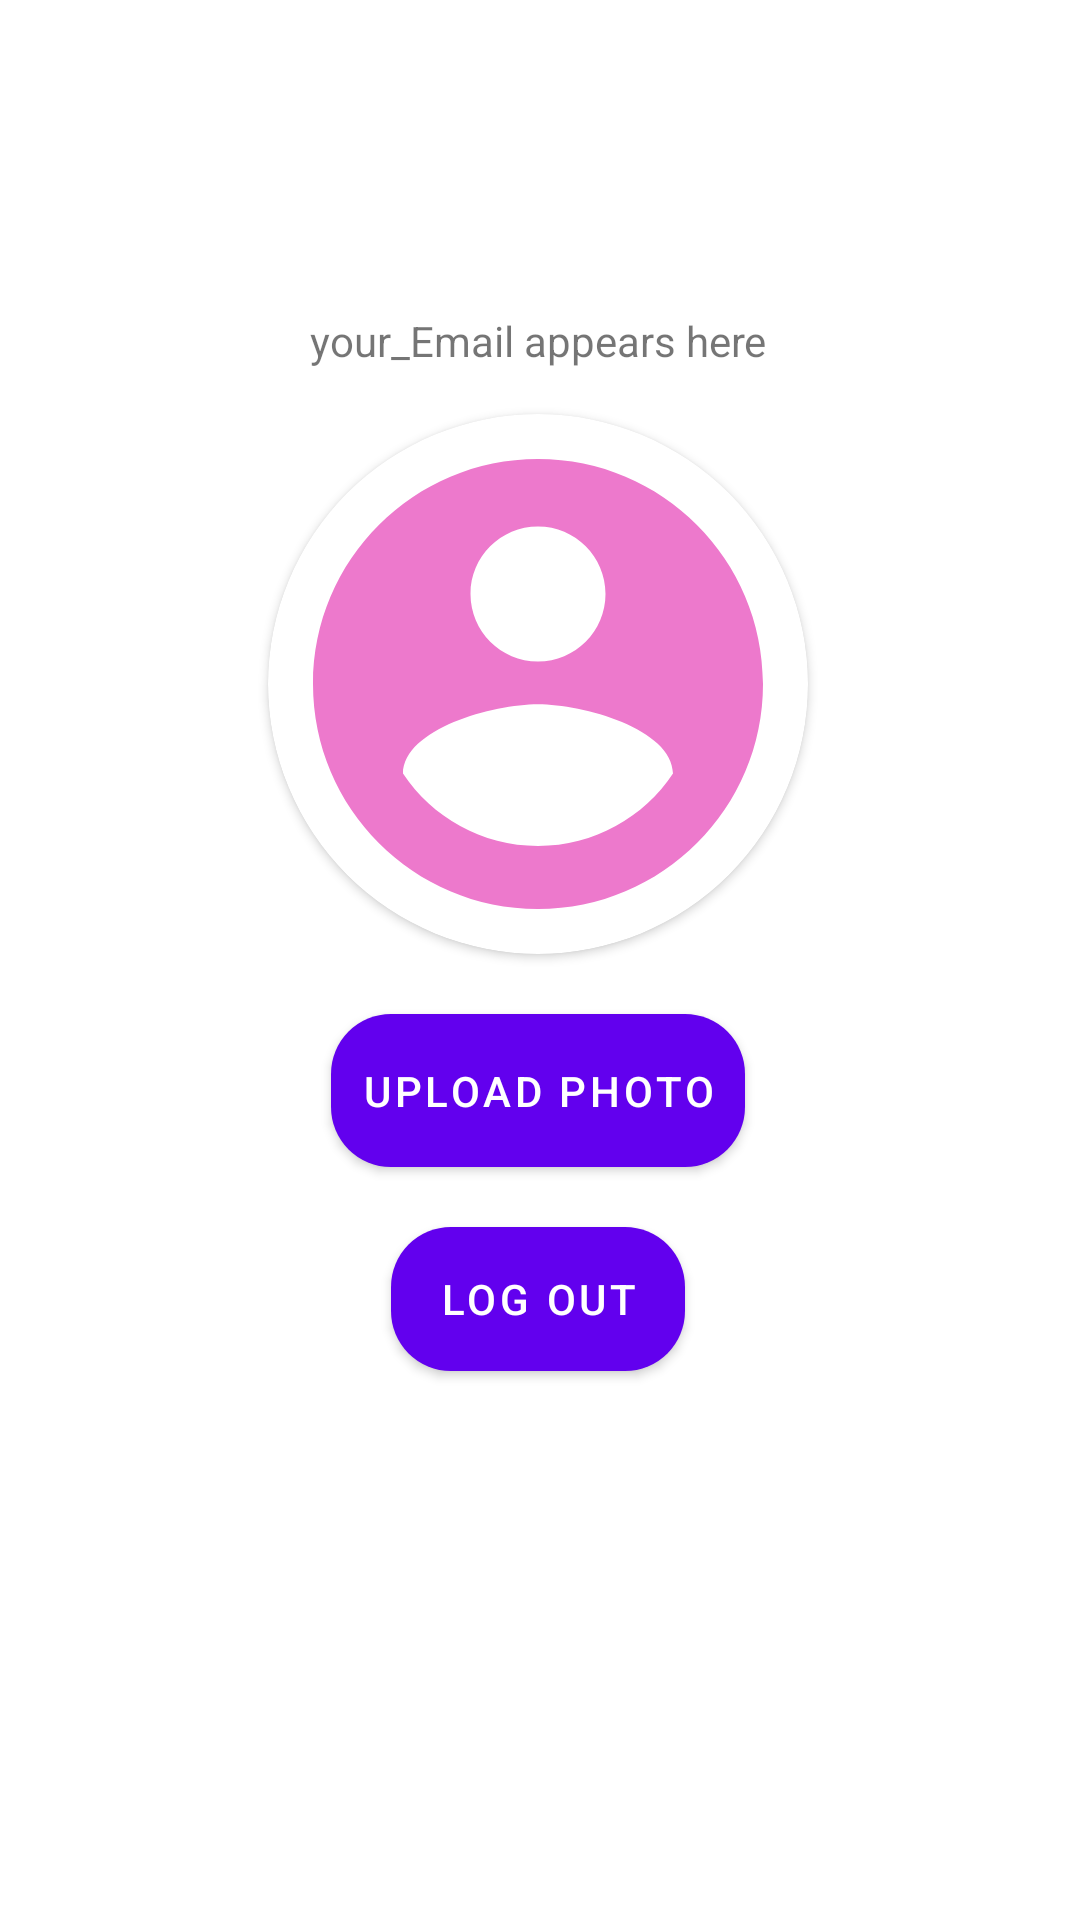

This screen was rendered from an Android layout file. Write that file and the resources it references.
<!-- AndroidManifest.xml: application theme Theme.MyLoginApp -->
<!-- res/layout/activity_profile.xml -->
<?xml version="1.0" encoding="utf-8"?>
<androidx.constraintlayout.widget.ConstraintLayout xmlns:android="http://schemas.android.com/apk/res/android"
    xmlns:app="http://schemas.android.com/apk/res-auto"
    xmlns:tools="http://schemas.android.com/tools"
    android:layout_width="match_parent"
    android:layout_height="match_parent"
    tools:context=".Profile"
    tools:layout_editor_absoluteY="81dp">


    <androidx.cardview.widget.CardView
        android:id="@+id/cardView"
        android:layout_width="180dp"
        android:layout_height="180dp"
        app:cardCornerRadius="90dp"
        app:layout_constraintBottom_toBottomOf="parent"
        app:layout_constraintEnd_toEndOf="parent"
        app:layout_constraintHorizontal_bias="0.497"
        app:layout_constraintStart_toStartOf="parent"
        app:layout_constraintTop_toTopOf="parent"
        app:layout_constraintVertical_bias="0.3">

        <ImageView
            android:id="@+id/profile_image"
            android:layout_width="match_parent"
            android:layout_height="match_parent"
            android:src="@drawable/icon_temp_image" />
    </androidx.cardview.widget.CardView>

    <Button

        android:id="@+id/btnUploadImg"
        android:layout_width="wrap_content"
        android:layout_height="wrap_content"
        android:layout_marginTop="20dp"
        android:padding="10dp"
        android:text="Upload Photo"
        app:layout_constraintEnd_toEndOf="@+id/cardView"
        app:layout_constraintStart_toStartOf="@+id/cardView"
        app:layout_constraintTop_toBottomOf="@+id/cardView"
        android:background="@drawable/buttoncolor"/>

    <Button
        android:id="@+id/btnLogout"
        android:layout_width="wrap_content"
        android:layout_height="wrap_content"
        android:layout_marginTop="20dp"
        android:text="Log out"
        app:layout_constraintEnd_toEndOf="@+id/btnUploadImg"
        app:layout_constraintStart_toStartOf="@+id/btnUploadImg"
        app:layout_constraintTop_toBottomOf="@+id/btnUploadImg"
        android:background="@drawable/buttoncolor"/>

    <TextView
        android:id="@+id/userEmail"
        android:layout_width="wrap_content"
        android:layout_height="wrap_content"
        android:text="your_Email appears here"
        android:layout_marginBottom="15dp"
        app:layout_constraintBottom_toTopOf="@+id/cardView"
        app:layout_constraintEnd_toEndOf="@+id/cardView"
        app:layout_constraintStart_toStartOf="@+id/cardView" />
</androidx.constraintlayout.widget.ConstraintLayout>
<!-- resources referenced by this layout -->
<resources>
  <!-- drawable buttoncolor (drawable) -->
  <?xml version="1.0" encoding="utf-8"?>
  <shape xmlns:android="http://schemas.android.com/apk/res/android">
      <corners
          android:radius="20dp"
          />
      <solid
          android:color="@color/buttonColor"
          />
  </shape>
  <!-- drawable icon_temp_image (drawable) -->
  <vector android:height="24dp"
      android:viewportHeight="24" android:viewportWidth="24"
      android:width="24dp" xmlns:android="http://schemas.android.com/apk/res/android">
      <path android:fillColor="@color/iconColorPurple"
          android:pathData="M12,2C6.48,2 2,6.48 2,12s4.48,10 10,10 10,-4.48 10,-10S17.52,2 12,2zM12,5c1.66,0 3,1.34 3,3s-1.34,3 -3,3 -3,-1.34 -3,-3 1.34,-3 3,-3zM12,19.2c-2.5,0 -4.71,-1.28 -6,-3.22 0.03,-1.99 4,-3.08 6,-3.08 1.99,0 5.97,1.09 6,3.08 -1.29,1.94 -3.5,3.22 -6,3.22z"/>
  </vector>
  <style name="Theme.MyLoginApp" parent="Theme.MaterialComponents.DayNight.DarkActionBar">
          
          <item name="colorPrimary">@color/purple_500</item>
          <item name="colorPrimaryVariant">@color/purple_700</item>
          <item name="colorOnPrimary">@color/white</item>
          
          <item name="colorSecondary">@color/teal_200</item>
          <item name="colorSecondaryVariant">@color/teal_700</item>
          <item name="colorOnSecondary">@color/black</item>
          
          <item name="android:statusBarColor">?attr/colorPrimaryVariant</item>
          
      </style>
  <color name="buttonColor">#FFFFFF</color>
  <color name="iconColorPurple">#ED79CC</color>
  <color name="purple_500">#FF6200EE</color>
  <color name="purple_700">#FF3700B3</color>
  <color name="white">#FFFFFFFF</color>
  <color name="teal_200">#FF03DAC5</color>
  <color name="teal_700">#FF018786</color>
  <color name="black">#FF000000</color>
</resources>
